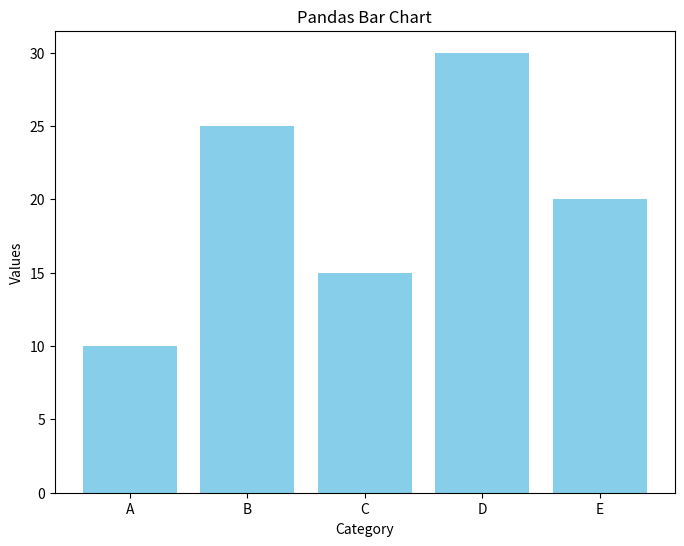

Write Python code to recreate this figure.
import pandas as pd
import matplotlib.pyplot as plt
def func():
    # Sample data
    data = {'Category': ['A', 'B', 'C', 'D', 'E'],
            'Values': [10, 25, 15, 30, 20]}

    # Create a DataFrame from the data
    df = pd.DataFrame(data)

    # Create a bar chart
    plt.figure(figsize=(8, 6))
    plt.bar(df['Category'], df['Values'], color='skyblue')
    plt.xlabel('Category')
    plt.ylabel('Values')
    plt.title('Pandas Bar Chart')

    # Display the chart
    plt.show()
    return 12
func()